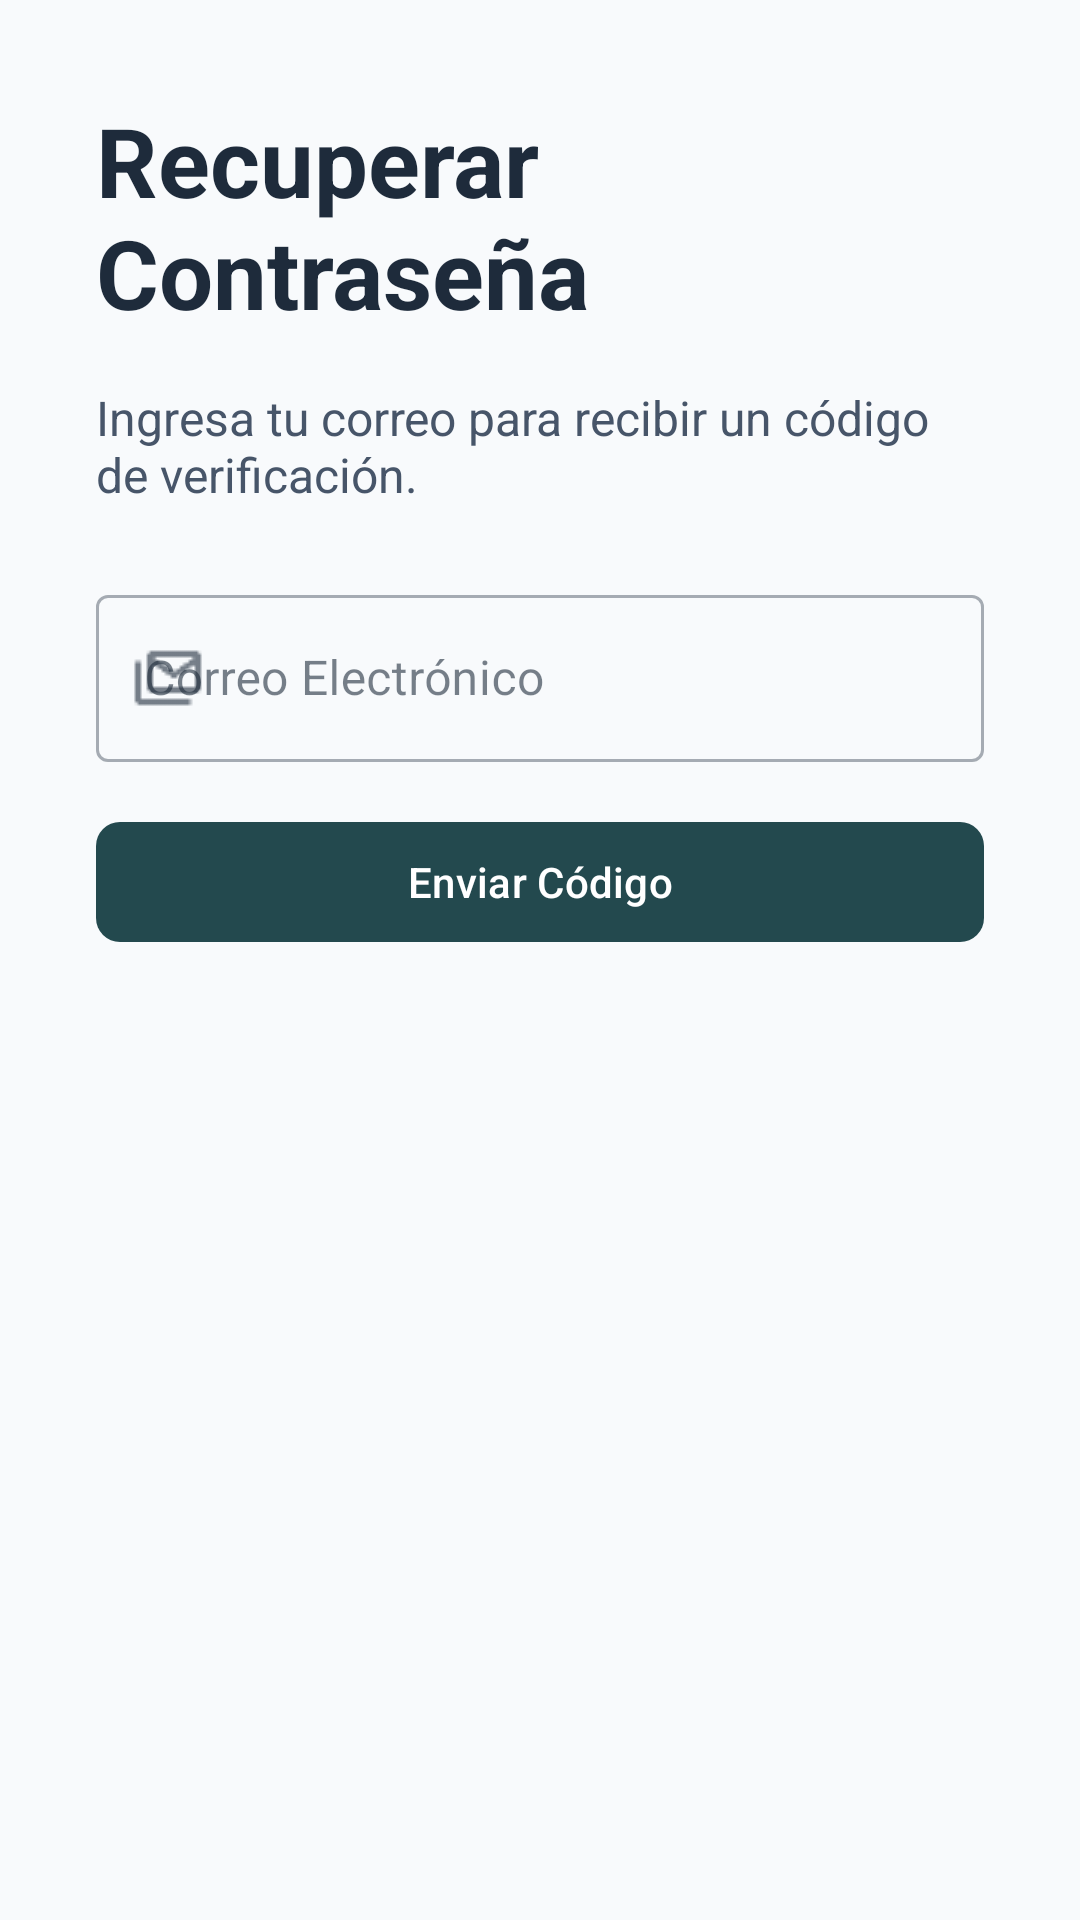

This screen was rendered from an Android layout file. Write that file and the resources it references.
<!-- AndroidManifest.xml: application theme Theme.HortitechV1 -->
<!-- res/layout/activity_forgot_password.xml -->
<?xml version="1.0" encoding="utf-8"?>
<LinearLayout xmlns:android="http://schemas.android.com/apk/res/android"
    xmlns:app="http://schemas.android.com/apk/res-auto"
    xmlns:tools="http://schemas.android.com/tools"
    android:layout_width="match_parent"
    android:layout_height="match_parent"
    android:orientation="vertical"
    android:padding="32dp"
    android:background="@color/colorBackground"
    tools:context=".view.ForgotPasswordActivity">

    <TextView
        android:layout_width="wrap_content"
        android:layout_height="wrap_content"
        android:text="Recuperar Contraseña"
        android:textSize="32sp"
        android:textStyle="bold"
        android:textColor="@color/textColorPrimary"
        android:layout_marginBottom="16dp"/>

    <TextView
        android:layout_width="wrap_content"
        android:layout_height="wrap_content"
        android:text="Ingresa tu correo para recibir un código de verificación."
        android:textSize="16sp"
        android:textColor="@color/textColorSecondary"
        android:layout_marginBottom="24dp"/>

    <com.google.android.material.textfield.TextInputLayout
        style="@style/Widget.MaterialComponents.TextInputLayout.OutlinedBox"
        android:layout_width="match_parent"
        android:layout_height="wrap_content"
        android:hint="Correo Electrónico"
        app:startIconDrawable="@drawable/ic_email">
        <com.google.android.material.textfield.TextInputEditText
            android:id="@+id/etEmail"
            android:layout_width="match_parent"
            android:layout_height="wrap_content"
            android:inputType="textEmailAddress"
            android:textColor="@color/textColorPrimary"/>
    </com.google.android.material.textfield.TextInputLayout>

    <com.google.android.material.button.MaterialButton
        android:id="@+id/btnSendCode"
        android:layout_width="match_parent"
        android:layout_height="wrap_content"
        android:layout_marginTop="16dp"
        android:text="Enviar Código"
        android:textColor="@color/white"
        app:backgroundTint="@color/azul"
        app:cornerRadius="8dp"/>

    <LinearLayout
        android:id="@+id/layoutCodePassword"
        android:layout_width="match_parent"
        android:layout_height="wrap_content"
        android:orientation="vertical"
        android:visibility="gone"
        tools:visibility="visible"
        android:layout_marginTop="24dp">

        <com.google.android.material.textfield.TextInputLayout
            style="@style/Widget.MaterialComponents.TextInputLayout.OutlinedBox"
            android:layout_width="match_parent"
            android:layout_height="wrap_content"
            android:hint="Código de Verificación">
            <com.google.android.material.textfield.TextInputEditText
                android:id="@+id/etCode"
                android:layout_width="match_parent"
                android:layout_height="wrap_content"
                android:inputType="number"
                android:textColor="@color/textColorPrimary"/>
        </com.google.android.material.textfield.TextInputLayout>

        <com.google.android.material.textfield.TextInputLayout
            style="@style/Widget.MaterialComponents.TextInputLayout.OutlinedBox"
            android:layout_width="match_parent"
            android:layout_height="wrap_content"
            android:layout_marginTop="16dp"
            app:passwordToggleEnabled="true"
            android:hint="Nueva Contraseña"
            app:startIconDrawable="@drawable/ic_lock">
            <com.google.android.material.textfield.TextInputEditText
                android:id="@+id/etNewPassword"
                android:layout_width="match_parent"
                android:layout_height="wrap_content"
                android:inputType="textPassword"
                android:textColor="@color/textColorPrimary"/>
        </com.google.android.material.textfield.TextInputLayout>

        <com.google.android.material.button.MaterialButton
            android:id="@+id/btnResetPassword"
            android:layout_width="match_parent"
            android:layout_height="wrap_content"
            android:layout_marginTop="16dp"
            android:text="Restablecer Contraseña"
            android:textColor="@color/white"
            app:backgroundTint="@color/azul"
            app:cornerRadius="8dp"/>
    </LinearLayout>
</LinearLayout>
<!-- resources referenced by this layout -->
<resources>
  <color name="azul">#23494E</color>
  <color name="colorBackground">#F8FAFC</color>
  <color name="textColorPrimary">#1E2B3B</color>
  <color name="textColorSecondary">#475569</color>
  <color name="white">#FFFFFFFF</color>
  <!-- drawable ic_email: png bitmap (drawable, 320 bytes) -->
  <style name="Theme.HortitechV1" parent="Base.Theme.HortitechV1" />
  <style name="Base.Theme.HortitechV1" parent="Theme.Material3.DayNight.NoActionBar">
          <item name="colorPrimary">@color/colorAccent</item>
          <item name="colorPrimaryVariant">@color/colorAccent</item>
          <item name="colorOnPrimary">@color/white</item>
  
          <item name="colorSecondary">@color/colorAccentBackground</item>
          <item name="colorOnSecondary">@color/textColorPrimary</item>
  
          <item name="android:statusBarColor">@color/colorBackground</item>
  
          <item name="android:windowLightStatusBar" tools:targetApi="m">true</item>
  
          <item name="android:windowBackground">@color/colorBackground</item>
          <item name="colorSurface">@color/colorSurface</item>
          <item name="colorOnSurface">@color/textColorPrimary</item>
          <item name="colorError">@color/colorError</item>
          <item name="colorOnError">@color/white</item>
      </style>
  <color name="colorAccent">#115E59</color>
  <color name="colorAccentBackground">#CCFBF1</color>
  <color name="colorSurface">#FFFFFF</color>
  <color name="colorError">#DC2626</color>
</resources>
